Photos from the image-classification dataset "data" in the GitHub repository rsobralm/Projeto-IA. Its 5 classes are: bottle, can, cigarette, plastic bag and wrapper, straw.

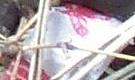
Label: plastic bag and wrapper

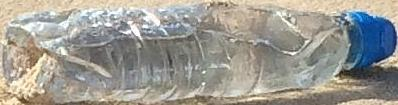
Label: bottle

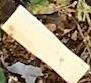
Label: cigarette

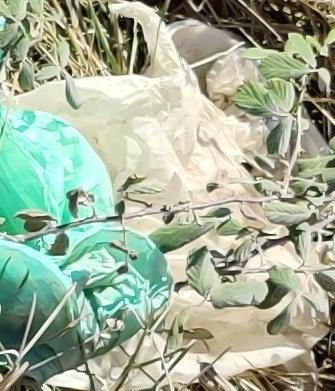
Label: plastic bag and wrapper

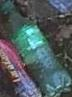
Label: bottle

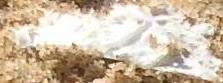
Label: plastic bag and wrapper
